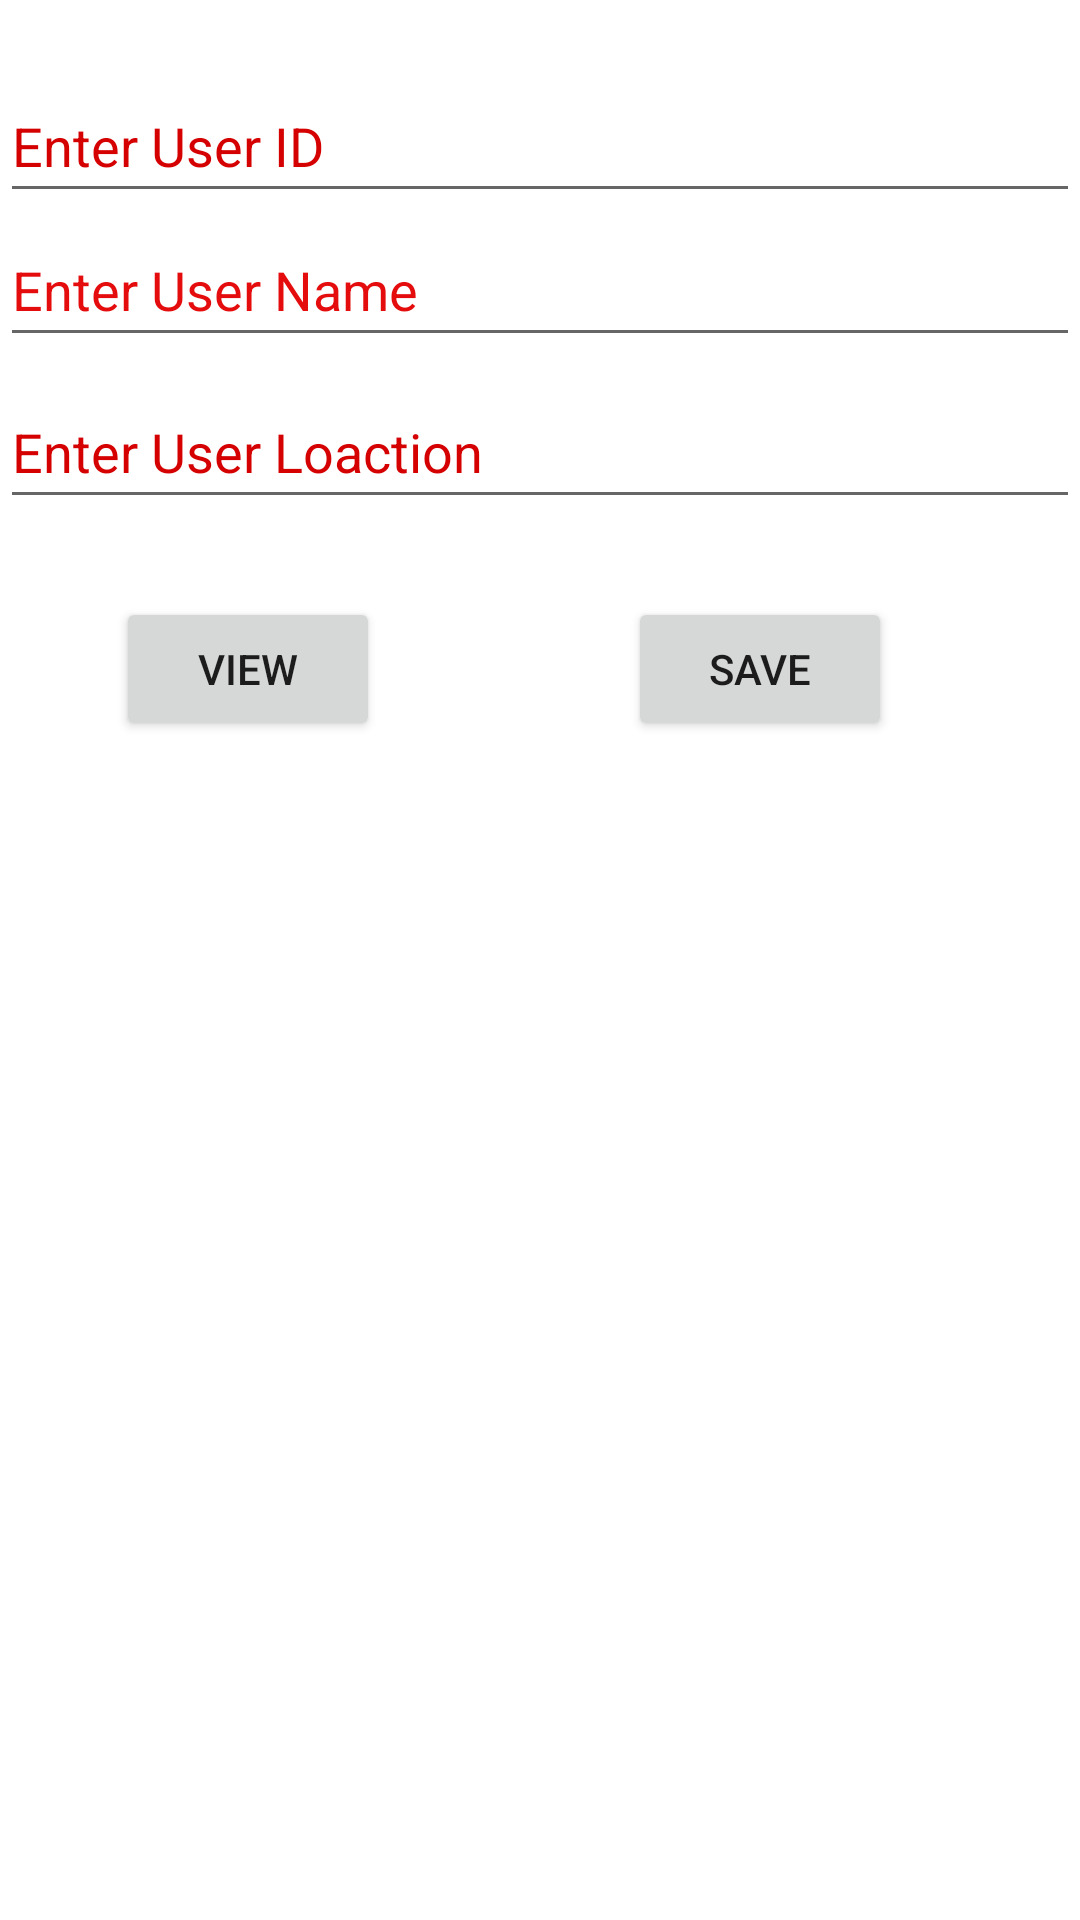

Produce the Android XML layout that renders to this screen, including the resource entries it uses.
<!-- AndroidManifest.xml: application theme Theme.THEAIB -->
<!-- res/layout/activity_new_user.xml -->
<?xml version="1.0" encoding="utf-8"?>
<androidx.constraintlayout.widget.ConstraintLayout xmlns:android="http://schemas.android.com/apk/res/android"
    xmlns:app="http://schemas.android.com/apk/res-auto"
    xmlns:tools="http://schemas.android.com/tools"
    android:layout_width="match_parent"
    android:layout_height="match_parent">

    <EditText
        android:id="@+id/editTextID"
        android:layout_width="0dp"
        android:layout_height="wrap_content"
        android:ems="10"
        android:hint="Enter User ID"
        android:inputType="textPersonName"
        android:minHeight="48dp"
        android:textColorHint="#D50000"
        app:layout_constraintBottom_toBottomOf="parent"
        app:layout_constraintEnd_toEndOf="parent"
        app:layout_constraintHorizontal_bias="0.497"
        app:layout_constraintStart_toStartOf="parent"
        app:layout_constraintTop_toTopOf="parent"
        app:layout_constraintVertical_bias="0.039" />

    <EditText
        android:id="@+id/editTextusername"
        android:layout_width="0dp"
        android:layout_height="wrap_content"
        android:ems="10"
        android:hint="Enter User Name"
        android:inputType="textPersonName"
        android:minHeight="48dp"
        android:textColorHint="#E40C0C"
        app:layout_constraintBottom_toBottomOf="parent"
        app:layout_constraintEnd_toEndOf="parent"
        app:layout_constraintHorizontal_bias="0.497"
        app:layout_constraintStart_toStartOf="parent"
        app:layout_constraintTop_toTopOf="parent"
        app:layout_constraintVertical_bias="0.12" />

    <EditText
        android:id="@+id/editTextuserlocation"
        android:layout_width="0dp"
        android:layout_height="wrap_content"
        android:ems="10"
        android:hint="Enter User Loaction"
        android:inputType="textPersonName"
        android:minHeight="48dp"
        android:textColorHint="#D50000"
        app:layout_constraintBottom_toBottomOf="parent"
        app:layout_constraintEnd_toEndOf="parent"
        app:layout_constraintHorizontal_bias="0.5"
        app:layout_constraintStart_toStartOf="parent"
        app:layout_constraintTop_toTopOf="parent"
        app:layout_constraintVertical_bias="0.211" />

    <Button
        android:id="@+id/buttonSave"
        android:layout_width="wrap_content"
        android:layout_height="wrap_content"
        android:text="Save"
        app:layout_constraintBottom_toBottomOf="parent"
        app:layout_constraintEnd_toEndOf="parent"
        app:layout_constraintHorizontal_bias="0.77"
        app:layout_constraintStart_toStartOf="parent"
        app:layout_constraintTop_toTopOf="parent"
        app:layout_constraintVertical_bias="0.336" />

    <Button
        android:id="@+id/buttonView"
        android:layout_width="wrap_content"
        android:layout_height="wrap_content"
        android:onClick="funview"
        android:text="View"
        app:layout_constraintBottom_toBottomOf="parent"
        app:layout_constraintEnd_toEndOf="parent"
        app:layout_constraintHorizontal_bias="0.142"
        app:layout_constraintStart_toStartOf="parent"
        app:layout_constraintTop_toTopOf="parent"
        app:layout_constraintVertical_bias="0.336" />
</androidx.constraintlayout.widget.ConstraintLayout>
<!-- resources referenced by this layout -->
<resources>
  <style name="Theme.THEAIB" parent="Theme.MaterialComponents.DayNight.DarkActionBar">
          
          <item name="colorPrimary">@color/purple_500</item>
          <item name="colorPrimaryVariant">@color/purple_700</item>
          <item name="colorOnPrimary">@color/white</item>
          
          <item name="colorSecondary">@color/teal_200</item>
          <item name="colorSecondaryVariant">@color/teal_700</item>
          <item name="colorOnSecondary">@color/black</item>
          
          <item name="android:statusBarColor" tools:targetApi="l">?attr/colorPrimaryVariant</item>
          
      </style>
  <!-- not gathered from this repository: default colours our renderer supplied (Android Studio template values) -->
  <color name="purple_500">#FF6200EE</color>
  <color name="purple_700">#FF3700B3</color>
  <color name="teal_200">#FF03DAC5</color>
  <color name="teal_700">#FF018786</color>
  <color name="black">#FF000000</color>
  <color name="white">#FFFFFFFF</color>
</resources>
